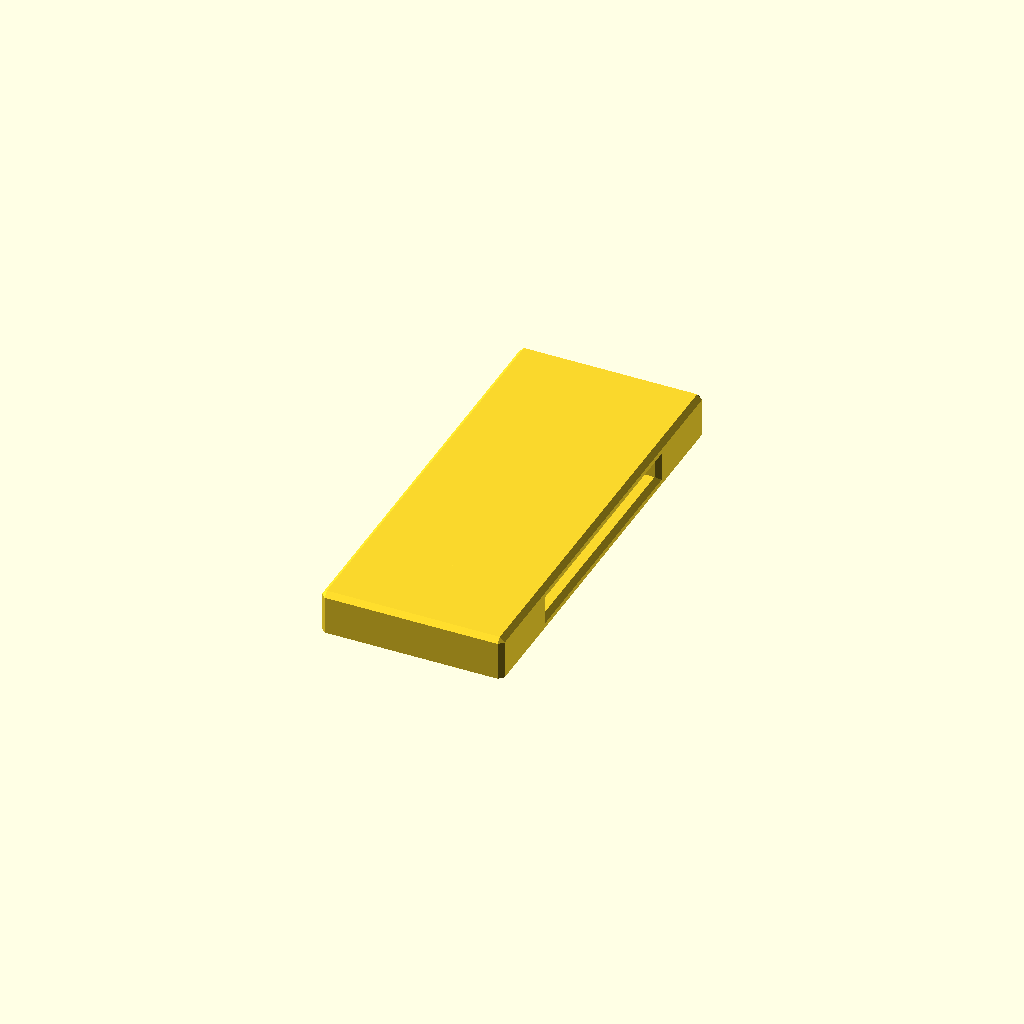
Cell 1 — every parameter at its default value.
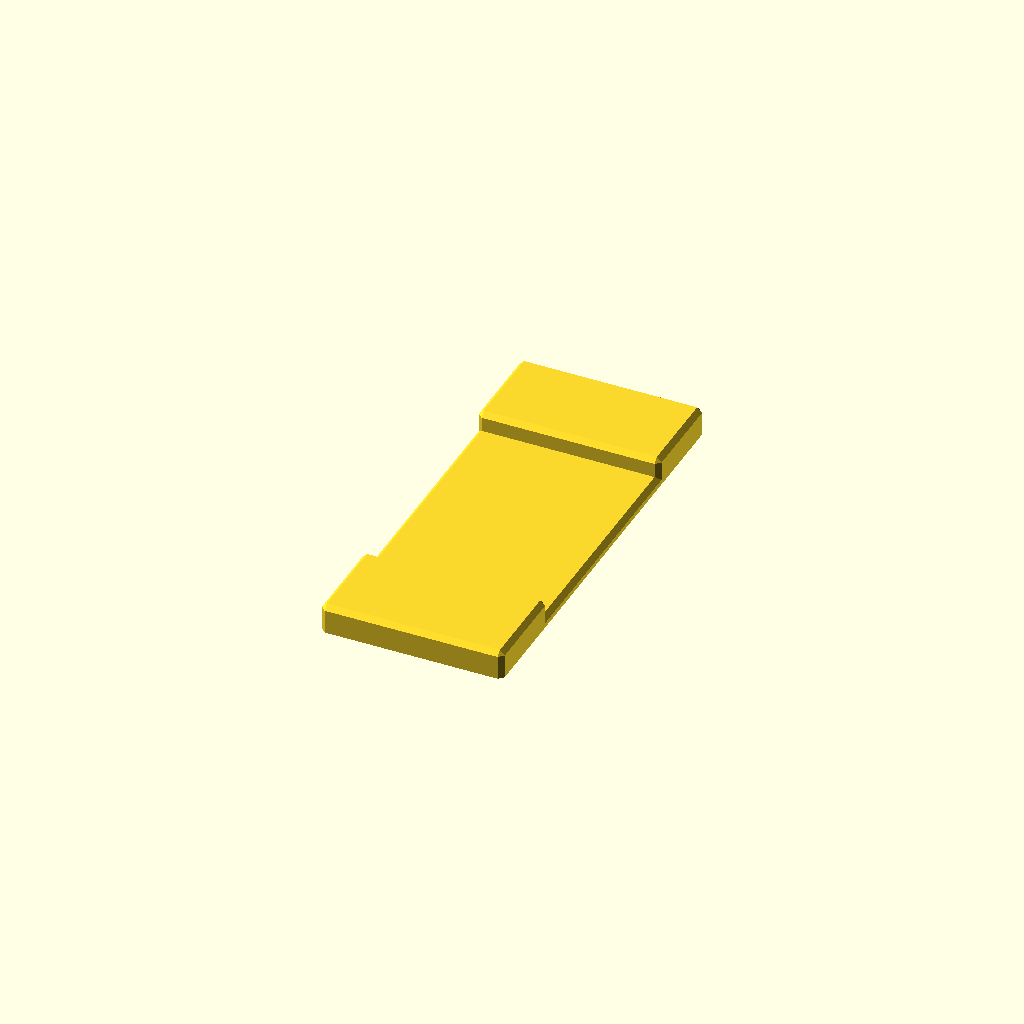
Cell 2: closed_version = false (everything else at default).
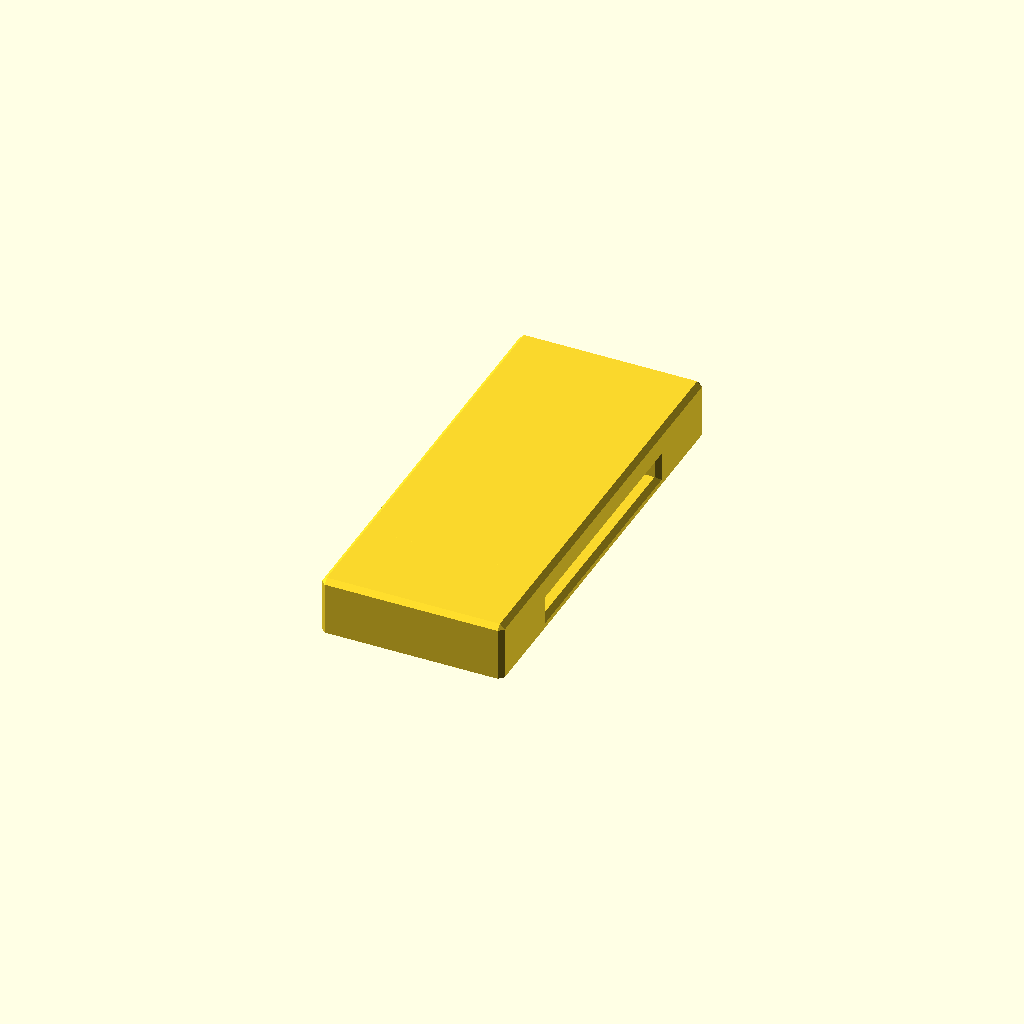
Cell 3 — bridge_thickness set to 3, the other parameters unchanged.
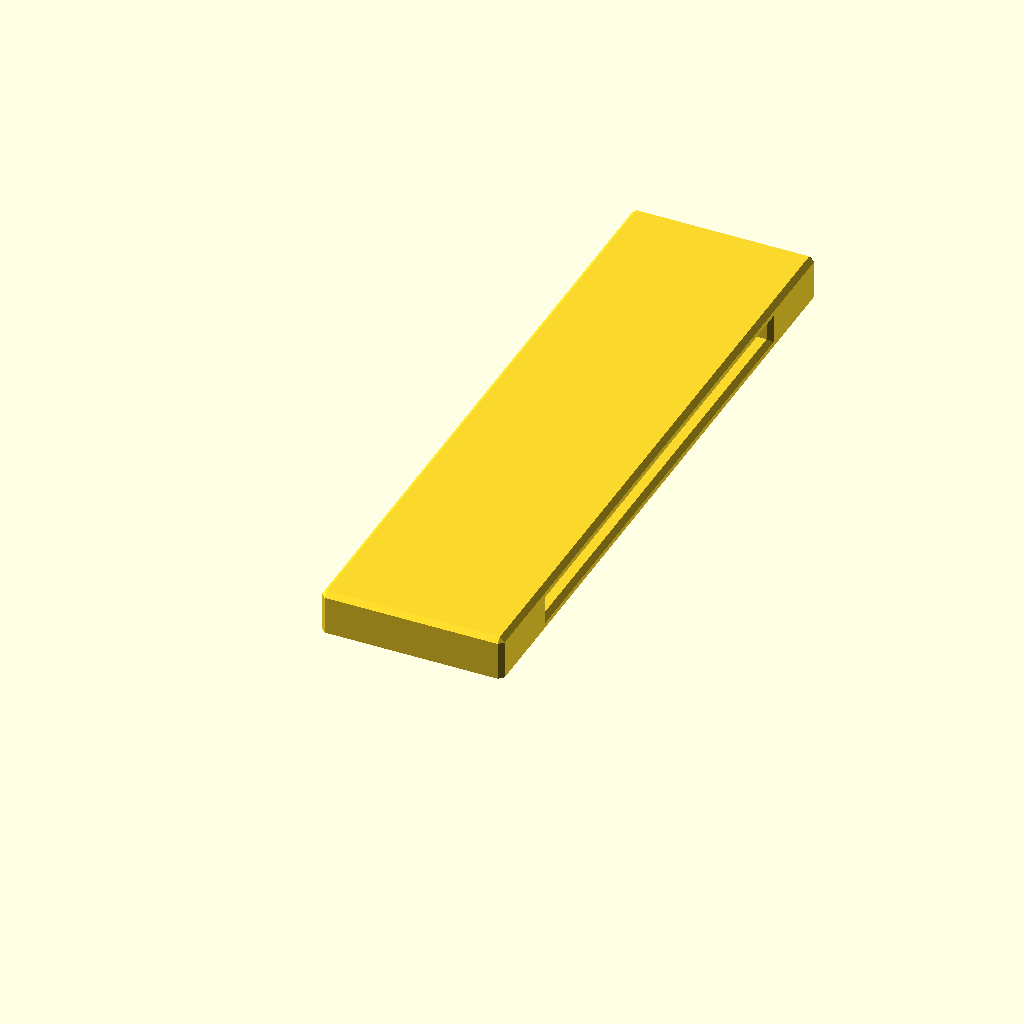
Cell 4: strap_width = 50 (everything else at default).
One fixed orthographic camera (rotation 55°, 0°, 25°; colour scheme Cornfield) for every cell.
OpenSCAD source file Cargo-Strap-Guide/Cargo-Strap-Guide.scad:
// ====================================================================================
// Cargo Strap Guide (Saddle / Spacer Mount)
// Version: v0.08
// Date: 2026-07-30
// Revision History:
//   - v0.01: Initial closed-tunnel design.
//   - v0.02: Revised to an open saddle/spacer design.
//   - v0.03: Complete geometry rewrite using a constructive union of rounded blocks.
//   - v0.04: Transformed design to use 45-degree flat chamfers (bevels) on all edges.
//   - v0.05: Simplified by removing all chamfers/wedges from the groove floor.
//   - v0.06: Placed chamfers on the top-left and top-right of the groove floor (z=1.5).
//   - v0.07: Swapped the chamfers on the groove floor block (the plate underneath the
//            strap) so they are on the bottom side of the block (at z=0) and NOT
//            the top side (at z=1.5). The top side of the groove floor (where the
//            strap directly sits) is now 100% flat with sharp square 90-degree edges,
//            while the bottom side has elegant 45-degree bevels along x=0 and x=19.
//   - v0.08: Added a `closed_version` option to provide a secure tunnel, keeping the
//            strap in place even when loose. Maintains the distinct rounded block aesthetic.
//            Added explicit `strap_thickness` and `strap_thickness_clearance` parameters,
//            enabled `closed_version` by default, and added bottom chamfers to the top bridge
//            so the strap easily slides into the tunnel without snagging.
// ====================================================================================

/* [Design Options] */
// Create a closed loop (tunnel) instead of an open saddle
closed_version = true;

// Thickness of the top bridge in the closed version (default 1.5mm)
bridge_thickness = 1.5;


/* [Strap Dimensions] */
// Width of the cargo strap (standard default is 26mm)
strap_width = 25;

// Thickness of the cargo strap (standard default is 1mm)
strap_thickness = 1.5;

// Side clearance inside the groove (width-wise)
strap_clearance = 0.5;

// Vertical clearance inside the groove (thickness-wise)
strap_thickness_clearance = 0.5;


/* [Guide Block Dimensions] */
// Fixed width of the guide block (matches 19mm tape)
block_width = 19;

// Total height of the shoulder blocks
block_height = 3.0;

// Length of the shoulders on each side of the strap groove (default 10mm)
shoulder_length = 10;


/* [Tape Mount Settings] */
// Enable a shallow tape recess on the bottom face (best if block_width is increased)
enable_tape_recess = false;

// Width of the tape recess (must be smaller than block_width, e.g. 17mm)
tape_recess_width = 17.0;

// Depth of the tape recess
tape_recess_depth = 0.5;


/* [Aesthetics & Chamfer Size] */
// Size of the outer flat chamfer (bevel) for the shoulder and floor edges
chamfer_size = 0.5;


// --- Derived Parameters (Internal Math) ---
// Total depth of the groove (strap thickness + vertical clearance)
groove_depth = strap_thickness + strap_thickness_clearance;

block_length = strap_width + 2 * shoulder_length;
groove_floor_height = block_height - groove_depth;

// Groove width between the shoulders
groove_width = strap_width + strap_clearance;

// Overlap length to ensure a solid manifold merge of the floor block inside the shoulders
overlap = 1.0;
groove_floor_length = groove_width + 2 * overlap;

// Safeguards to prevent geometry breakdown due to extreme chamfer inputs
total_height = closed_version ? block_height + bridge_thickness : block_height;
c_out = min(chamfer_size, min(block_width/2 - 0.2, min(block_length/2 - 0.2, total_height - 0.2)));
c_floor = min(chamfer_size, min(block_width/2 - 0.2, groove_floor_height - 0.2));
c_bridge = min(c_out, bridge_thickness/2 - 0.01);


// Generates a 2D octagon (chamfered rectangle)
module chamfered_rectangle(w, l, c) {
    polygon(points = [
        [c, 0], [w - c, 0],
        [w, c], [w, l - c],
        [w - c, l], [c, l],
        [0, l - c], [0, c]
    ]);
}


// Creates a 3D block with chamfered top edges and vertical corners,
// while keeping the bottom face perfectly flat for maximum tape adhesion.
module flat_bottom_chamfered_cube(size, c) {
    w = size[0];
    l = size[1];
    h = size[2];
    hull() {
        // Base prism (vertical walls with chamfered corners up to h - c)
        linear_extrude(height = h - c)
            chamfered_rectangle(w, l, c);

        // Top cap prism (a smaller rectangle at height h to slope the top edges)
        translate([c, c, h - 0.01])
            linear_extrude(height = 0.01)
            chamfered_rectangle(w - 2 * c, l - 2 * c, 0.01);
    }
}


// Generates a 2D profile with chamfered bottom corners and a flat top (for X-Z plane)
module chamfered_bottom_profile(w, h, c) {
    polygon(points = [
        [c, 0], [w - c, 0],
        [w, c], [w, h],
        [0, h], [0, c]
    ]);
}


// Extrudes the chamfered bottom profile along the Y axis
module groove_floor_block_chamfered(w, l, h, c) {
    translate([0, 0, h])
        rotate([270, 0, 0]) // Rotate to map 2D profile (X,Z) to run along Y
        linear_extrude(height = l)
        chamfered_bottom_profile(w, h, c);
}


// Creates a 3D block with chamfered top and bottom edges (for the closed version bridge)
module bridge_block(w, l, h, c) {
    hull() {
        // Middle body
        translate([0, 0, c])
            linear_extrude(height = max(0.01, h - 2 * c))
            chamfered_rectangle(w, l, c);

        // Top cap prism
        translate([c, c, h - 0.01])
            linear_extrude(height = 0.01)
            chamfered_rectangle(w - 2 * c, l - 2 * c, 0.01);

        // Bottom cap prism
        translate([c, c, 0])
            linear_extrude(height = 0.01)
            chamfered_rectangle(w - 2 * c, l - 2 * c, 0.01);
    }
}


module cargo_strap_saddle() {
    difference() {
        union() {
            // 1. Left Shoulder (Chamfered top-inner and top-outer edges)
            translate([0, 0, 0])
                flat_bottom_chamfered_cube([block_width, shoulder_length, total_height], c_out);

            // 2. Right Shoulder
            translate([0, block_length - shoulder_length, 0])
                flat_bottom_chamfered_cube([block_width, shoulder_length, total_height], c_out);

            // 3. Middle Groove Floor Plate
            // Perfectly flat and square-edged on the top side (z=1.5) where the strap rests,
            // with elegant 45-degree chamfers on the bottom side of the block (z=0).
            translate([0, (block_length - groove_floor_length)/2, 0])
                groove_floor_block_chamfered(block_width, groove_floor_length, groove_floor_height, c_floor);

            // 4. Closed Version Top Bridge
            if (closed_version) {
                translate([0, (block_length - groove_floor_length)/2, block_height])
                    bridge_block(block_width, groove_floor_length, bridge_thickness, c_bridge);
            }
        }

        // 5. Optional Tape Recess on Bottom
        if (enable_tape_recess) {
            rec_x = (block_width - tape_recess_width) / 2;
            translate([rec_x, -1, -0.01])
                cube([tape_recess_width, block_length + 2, tape_recess_depth + 0.01]);
        }
    }
}

// Instantiate the smooth, bottom-chamfered model
cargo_strap_saddle();
Parameter table extracted from the source (name, type, default, range or options):
closed_version: bool, default true
bridge_thickness: number, default 1.5
strap_width: number, default 25
strap_thickness: number, default 1.5
strap_clearance: number, default 0.5
strap_thickness_clearance: number, default 0.5
block_width: number, default 19
block_height: number, default 3
shoulder_length: number, default 10
enable_tape_recess: bool, default false
tape_recess_width: number, default 17
tape_recess_depth: number, default 0.5
chamfer_size: number, default 0.5
overlap: number, default 1
